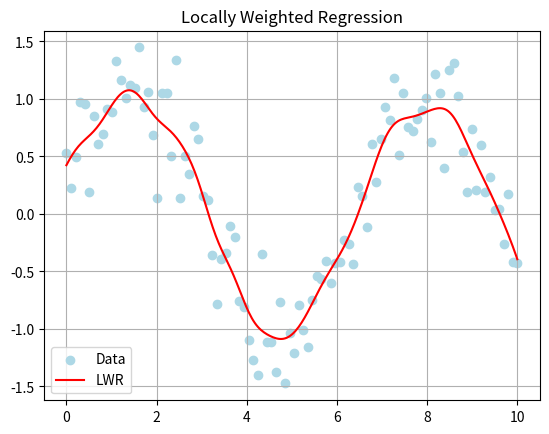

The script that saved this image:
import numpy as np
import matplotlib.pyplot as plt

def lwr(x, y, query_x, tau=0.5):
    X = np.c_[np.ones(len(x)), x]
    W = np.diag(np.exp(-((x - query_x)**2) / (2 * tau**2)))
    theta = np.linalg.pinv(X.T @ W @ X) @ X.T @ W @ y
    return np.array([1, query_x]) @ theta

np.random.seed(0)
x = np.linspace(0, 10, 100)
y = np.sin(x) + 0.3 * np.random.randn(100)

xq = np.linspace(0, 10, 300)
yp = np.array([lwr(x, y, xi, tau=0.3) for xi in xq])

plt.scatter(x, y, color='lightblue', label='Data')
plt.plot(xq, yp, color='red', label='LWR')
plt.title("Locally Weighted Regression")
plt.legend()
plt.grid()
plt.show()